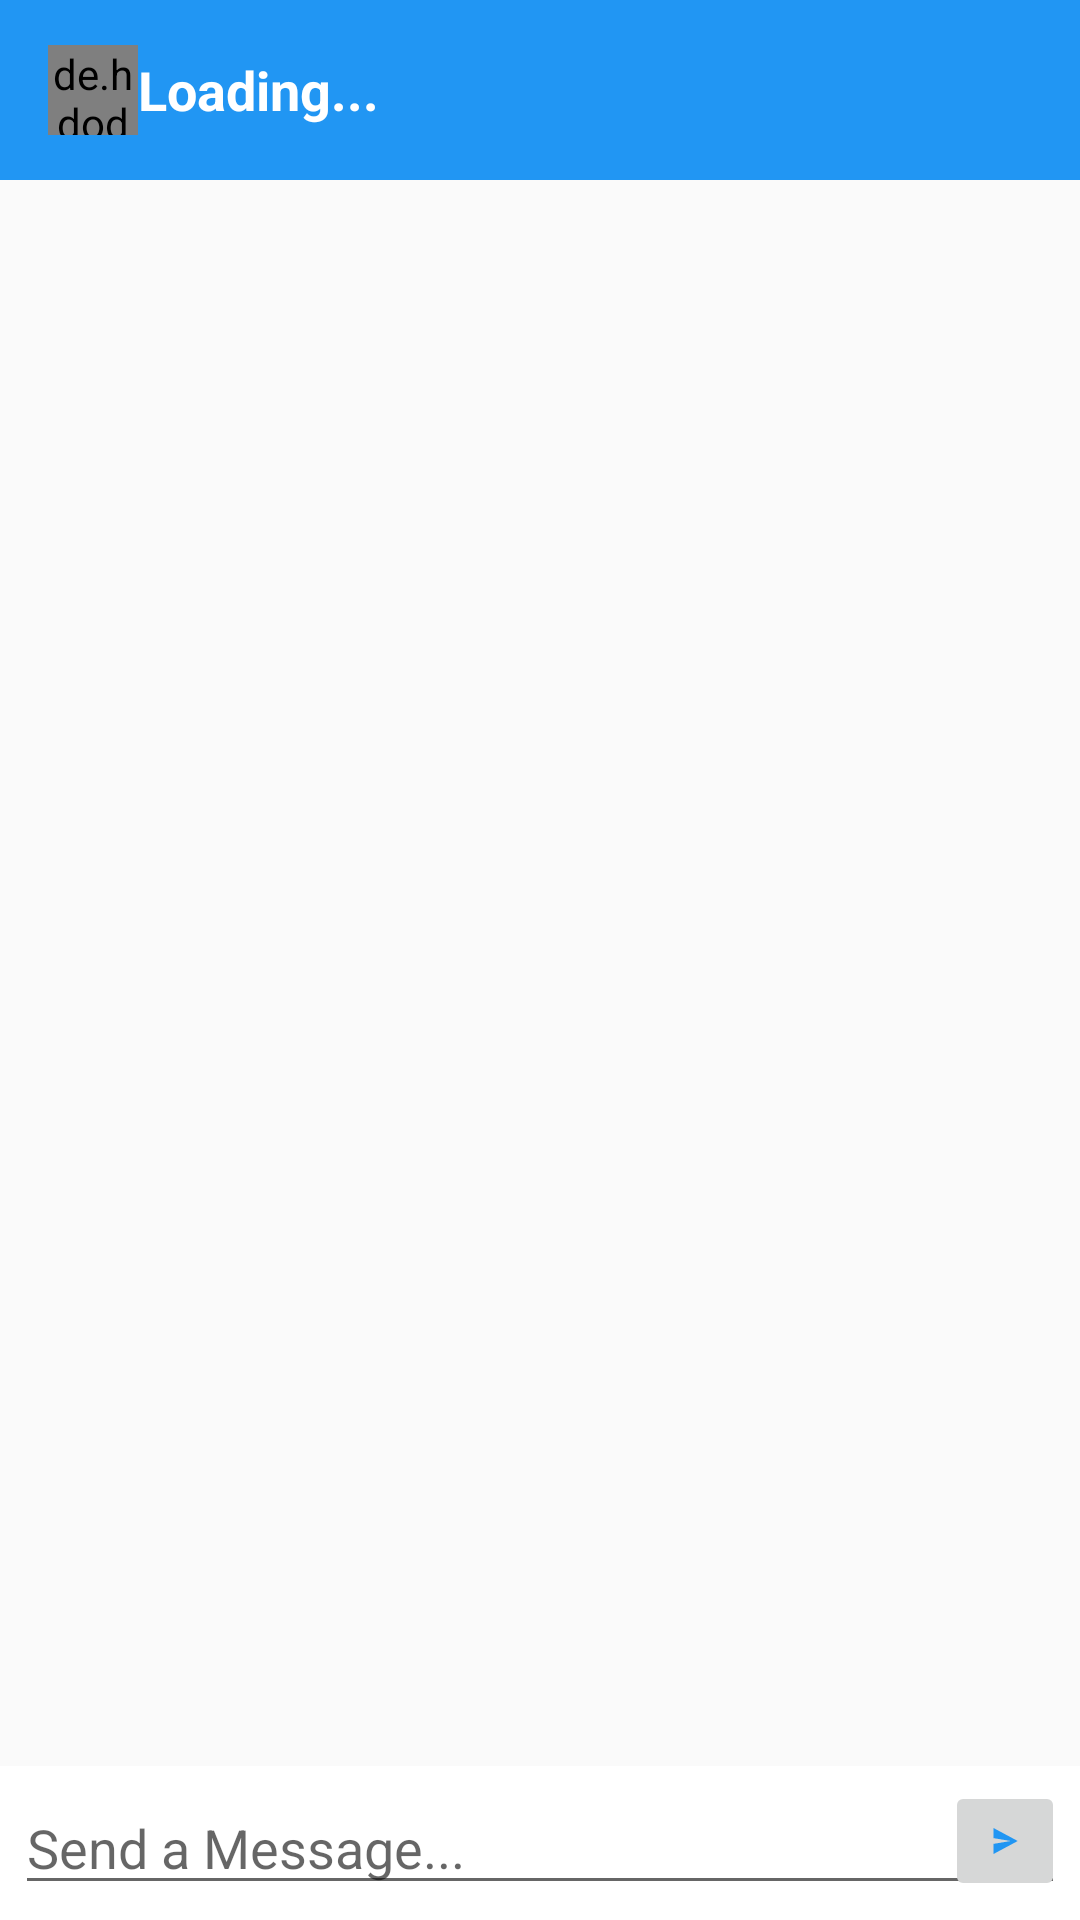

Here is an Android app screen rendered from its layout file. Give the layout XML and the strings, colors and styles it references.
<!-- AndroidManifest.xml: application theme AppTheme -->
<!-- res/layout/activity_message.xml -->
<?xml version="1.0" encoding="utf-8"?>
<RelativeLayout xmlns:android="http://schemas.android.com/apk/res/android"
    xmlns:app="http://schemas.android.com/apk/res-auto"
    xmlns:tools="http://schemas.android.com/tools"
    android:orientation="vertical"
    android:background="@drawable/background"
    android:layout_width="match_parent"
    android:layout_height="match_parent"
    tools:context=".MessageActivity">


    <com.google.android.material.appbar.AppBarLayout
        android:id="@+id/bar_layout"
        android:layout_width="match_parent"
        android:layout_height="wrap_content">

    <androidx.appcompat.widget.Toolbar
        android:layout_width="match_parent"
        android:layout_height="60dp"
        android:id="@+id/toolbar"
        app:contentInsetStartWithNavigation="-10dp"
        app:popupTheme="@style/MenuStyle"
        android:theme="@style/ThemeOverlay.AppCompat.Dark.ActionBar"
        android:background="#2196F3">

        <de.hdodenhof.circleimageview.CircleImageView
            android:layout_width="30dp"
            android:src="@drawable/loading"
            android:layout_height="30dp"
            android:id="@+id/profile_image"/>

        <TextView
            android:layout_width="wrap_content"
            android:layout_height="wrap_content"
            android:id="@+id/username"
            android:textSize="18sp"
            android:textColor="#ffffff"
            android:layout_marginLeft="10dp"
            android:layout_marginStart="10dp"
            android:text="@string/loading"
            android:textStyle="bold"/>

    </androidx.appcompat.widget.Toolbar>
    </com.google.android.material.appbar.AppBarLayout>

<androidx.recyclerview.widget.RecyclerView
    android:layout_width="match_parent"
    android:layout_height="match_parent"
    android:id="@+id/recycler_view"
    android:layout_below="@id/bar_layout"
    android:layout_above="@+id/bottom"/>

    <RelativeLayout
        android:layout_width="match_parent"
        android:layout_height="wrap_content"
        android:id="@+id/bottom"
        android:background="#ffffff"
        android:layout_alignParentBottom="true"
        android:gravity="bottom"
        android:padding="5dp">

        <EditText
            android:id="@+id/text_send"
            android:hint="@string/send_a_message"
            android:layout_width="match_parent"
            android:layout_height="wrap_content" />

        <ImageButton
            android:scaleType="fitXY"
            android:src="@drawable/send"
            android:id="@+id/btn_send"
            android:layout_width="40dp"
            android:layout_alignParentEnd="true"
            android:layout_alignParentRight="true"
            android:layout_height="40dp" />
    </RelativeLayout>

</RelativeLayout>
<!-- resources referenced by this layout -->
<resources>
  <!-- drawable send (drawable) -->
  <vector xmlns:android="http://schemas.android.com/apk/res/android"
      android:width="108dp"
      android:height="108dp"
      android:viewportWidth="41.37931"
      android:viewportHeight="41.37931"
      android:tint="#2196F3">
    <group android:translateX="8.689655"
        android:translateY="8.689655">
        <path
            android:fillColor="#FF000000"
            android:pathData="M2.01,21L23,12 2.01,3 2,10l15,2 -15,2z"/>
    </group>
  </vector>
  <string name="loading">Loading...</string>
  <string name="send_a_message">Send a Message...</string>
  <style name="MenuStyle" parent="Theme.AppCompat.Light">
          <item name="android:background">@android:color/white</item>
      </style>
  <style name="AppTheme" parent="Theme.AppCompat.Light.NoActionBar">
          
          <item name="colorPrimary">@color/colorPrimary</item>
          <item name="colorPrimaryDark">@color/colorPrimaryDark</item>
          <item name="colorAccent">@color/colorAccent</item>
      </style>
  <color name="colorPrimary">#3eaeae</color>
  <color name="colorPrimaryDark">#226e6e</color>
  <color name="colorAccent">#03DAC5</color>
</resources>
